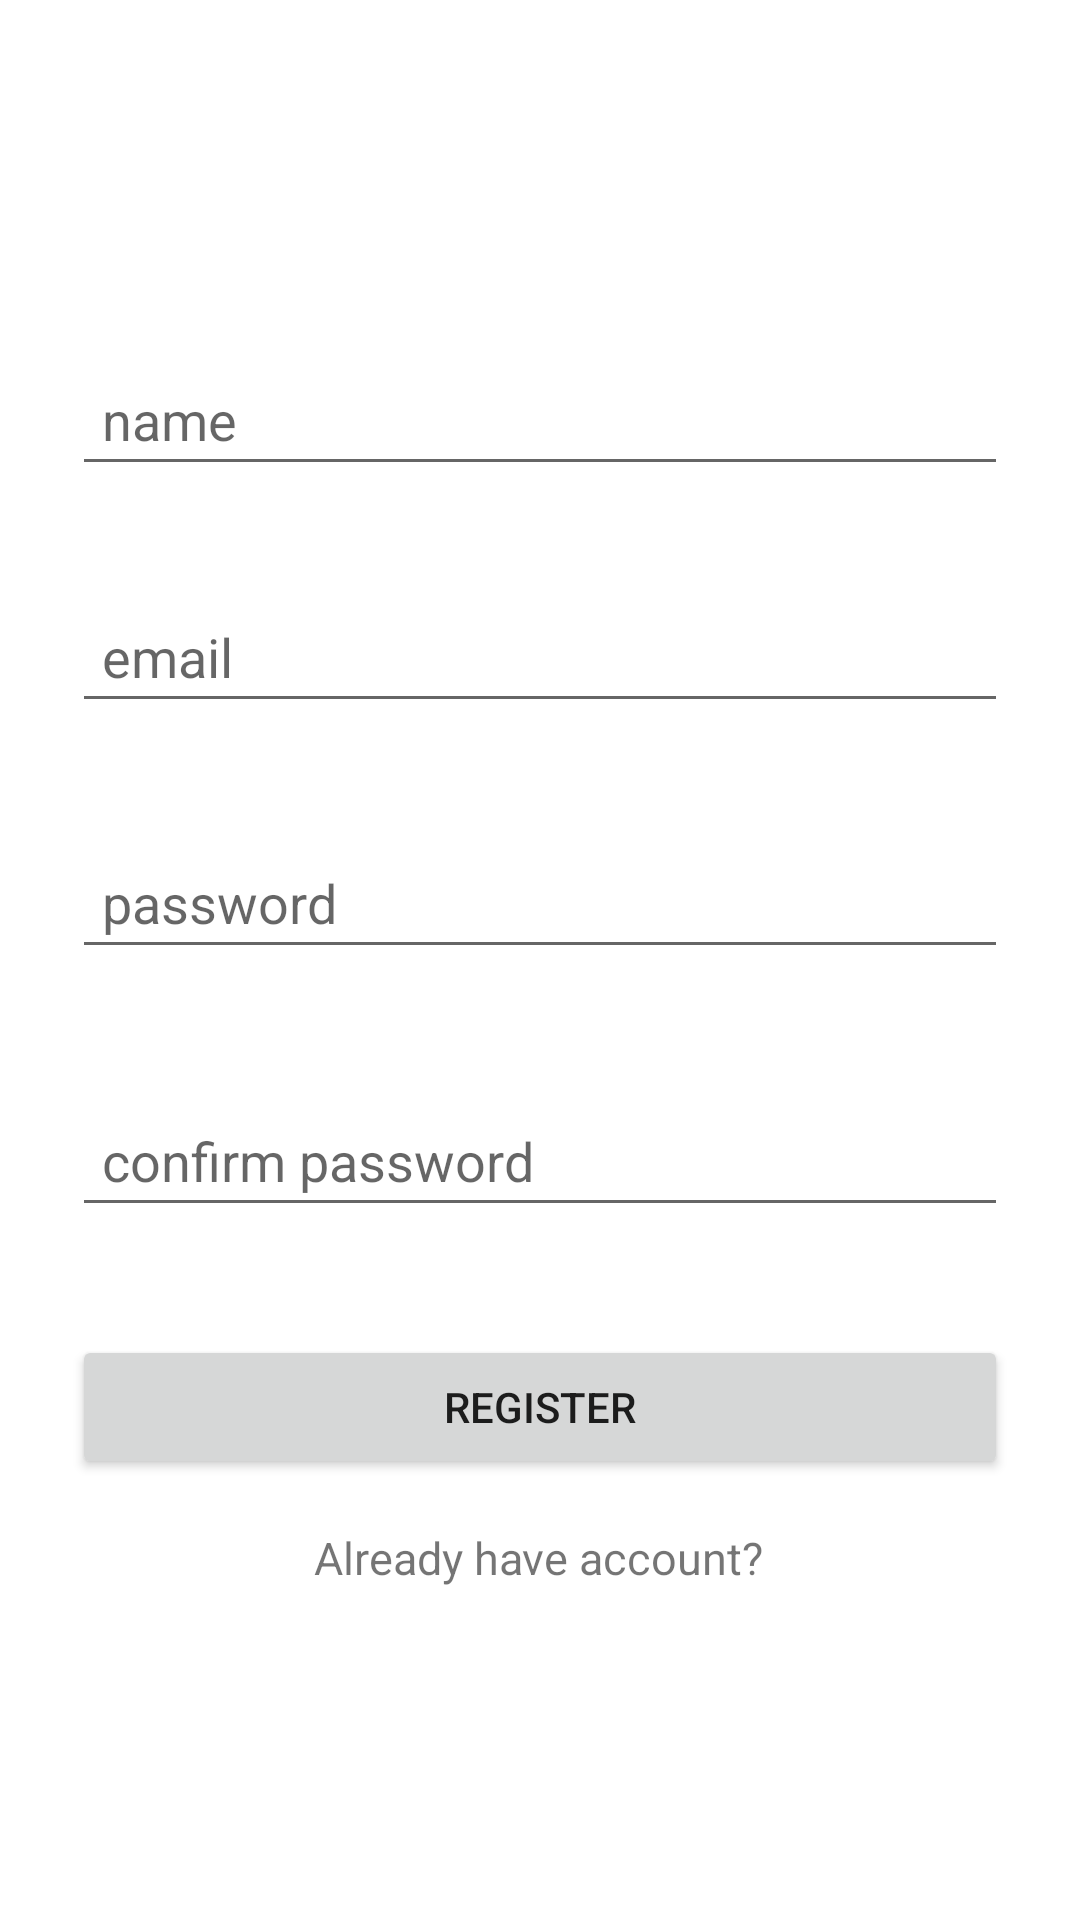

Android layout source for this screen:
<!-- AndroidManifest.xml: application theme Theme.Socializer -->
<!-- res/layout/activity_register.xml -->
<?xml version="1.0" encoding="utf-8"?>
<androidx.constraintlayout.widget.ConstraintLayout xmlns:android="http://schemas.android.com/apk/res/android"
    xmlns:app="http://schemas.android.com/apk/res-auto"
    xmlns:tools="http://schemas.android.com/tools"
    android:layout_width="match_parent"
    android:layout_height="match_parent"
    tools:context=".RegisterActivity">

    <EditText
        android:id="@+id/email"
        android:layout_width="match_parent"
        android:layout_height="39dp"
        android:layout_marginLeft="24dp"
        android:layout_marginTop="40dp"
        android:layout_marginRight="24dp"
        android:ems="10"
        android:hint="email"
        android:inputType="textPersonName"
        android:padding="10dp"
        android:paddingLeft="10dp"
        android:paddingTop="5dp"
        android:paddingRight="10dp"
        android:paddingBottom="5dp"
        android:text=""
        app:layout_constraintEnd_toEndOf="parent"
        app:layout_constraintStart_toStartOf="parent"
        app:layout_constraintTop_toBottomOf="@+id/name" />

    <EditText
        android:id="@+id/name"
        android:layout_width="match_parent"
        android:layout_height="42dp"
        android:layout_marginLeft="24dp"
        android:layout_marginTop="120dp"
        android:layout_marginRight="24dp"
        android:ems="10"
        android:hint="name"
        android:inputType="textPersonName"
        android:padding="10dp"
        android:paddingLeft="10dp"
        android:paddingTop="5dp"
        android:paddingRight="10dp"
        android:paddingBottom="5dp"
        app:layout_constraintEnd_toEndOf="parent"
        app:layout_constraintStart_toStartOf="parent"
        app:layout_constraintTop_toTopOf="parent" />

    <EditText
        android:id="@+id/password"
        android:layout_width="match_parent"
        android:layout_height="42dp"
        android:layout_marginLeft="24dp"
        android:layout_marginTop="40dp"
        android:layout_marginRight="24dp"
        android:ems="10"
        android:hint="password"
        android:inputType="textPassword"
        android:padding="10dp"
        android:paddingLeft="10dp"
        android:paddingTop="5dp"
        android:paddingRight="10dp"
        android:paddingBottom="5dp"
        app:layout_constraintEnd_toEndOf="parent"
        app:layout_constraintStart_toStartOf="parent"
        app:layout_constraintTop_toBottomOf="@+id/email" />

    <EditText
        android:id="@+id/confirmPassword"
        android:layout_width="match_parent"
        android:layout_height="42dp"
        android:layout_marginLeft="24dp"
        android:layout_marginTop="44dp"
        android:layout_marginRight="24dp"
        android:ems="10"
        android:hint="confirm password"
        android:inputType="textPassword"
        android:padding="10dp"
        android:paddingLeft="10dp"
        android:paddingTop="5dp"
        android:paddingRight="10dp"
        android:paddingBottom="5dp"
        app:layout_constraintEnd_toEndOf="parent"
        app:layout_constraintStart_toStartOf="parent"
        app:layout_constraintTop_toBottomOf="@+id/password" />

    <Button
        android:id="@+id/registerButton"
        android:layout_width="0dp"
        android:layout_height="wrap_content"
        android:layout_marginStart="24dp"

        android:layout_marginTop="36dp"
        android:layout_marginEnd="24dp"
        android:text="REGISTER"
        app:layout_constraintEnd_toEndOf="parent"
        app:layout_constraintHorizontal_bias="1.0"
        app:layout_constraintStart_toStartOf="parent"
        app:layout_constraintTop_toBottomOf="@+id/confirmPassword" />

    <TextView
        android:id="@+id/alreadyHaveAccount"
        android:layout_width="wrap_content"
        android:layout_height="wrap_content"
        android:layout_marginTop="16dp"
        android:text="Already have account?"
        android:textSize="15dp"
        app:layout_constraintEnd_toEndOf="parent"
        app:layout_constraintHorizontal_bias="0.498"
        app:layout_constraintStart_toStartOf="parent"
        app:layout_constraintTop_toBottomOf="@+id/registerButton" />


</androidx.constraintlayout.widget.ConstraintLayout>
<!-- resources referenced by this layout -->
<resources>
  <style name="Theme.Socializer" parent="Theme.MaterialComponents.DayNight.DarkActionBar">
          
          <item name="colorPrimary">@color/purple_500</item>
          <item name="colorPrimaryVariant">@color/purple_700</item>
          <item name="colorOnPrimary">@color/white</item>
          
          <item name="colorSecondary">@color/teal_200</item>
          <item name="colorSecondaryVariant">@color/teal_700</item>
          <item name="colorOnSecondary">@color/black</item>
          
          <item name="android:statusBarColor">?attr/colorPrimaryVariant</item>
          
      </style>
  <!-- not gathered from this repository: default colours our renderer supplied (Android Studio template values) -->
  <color name="purple_500">#FF6200EE</color>
  <color name="purple_700">#FF3700B3</color>
  <color name="teal_200">#FF03DAC5</color>
  <color name="teal_700">#FF018786</color>
  <color name="black">#FF000000</color>
  <color name="white">#FFFFFFFF</color>
</resources>
